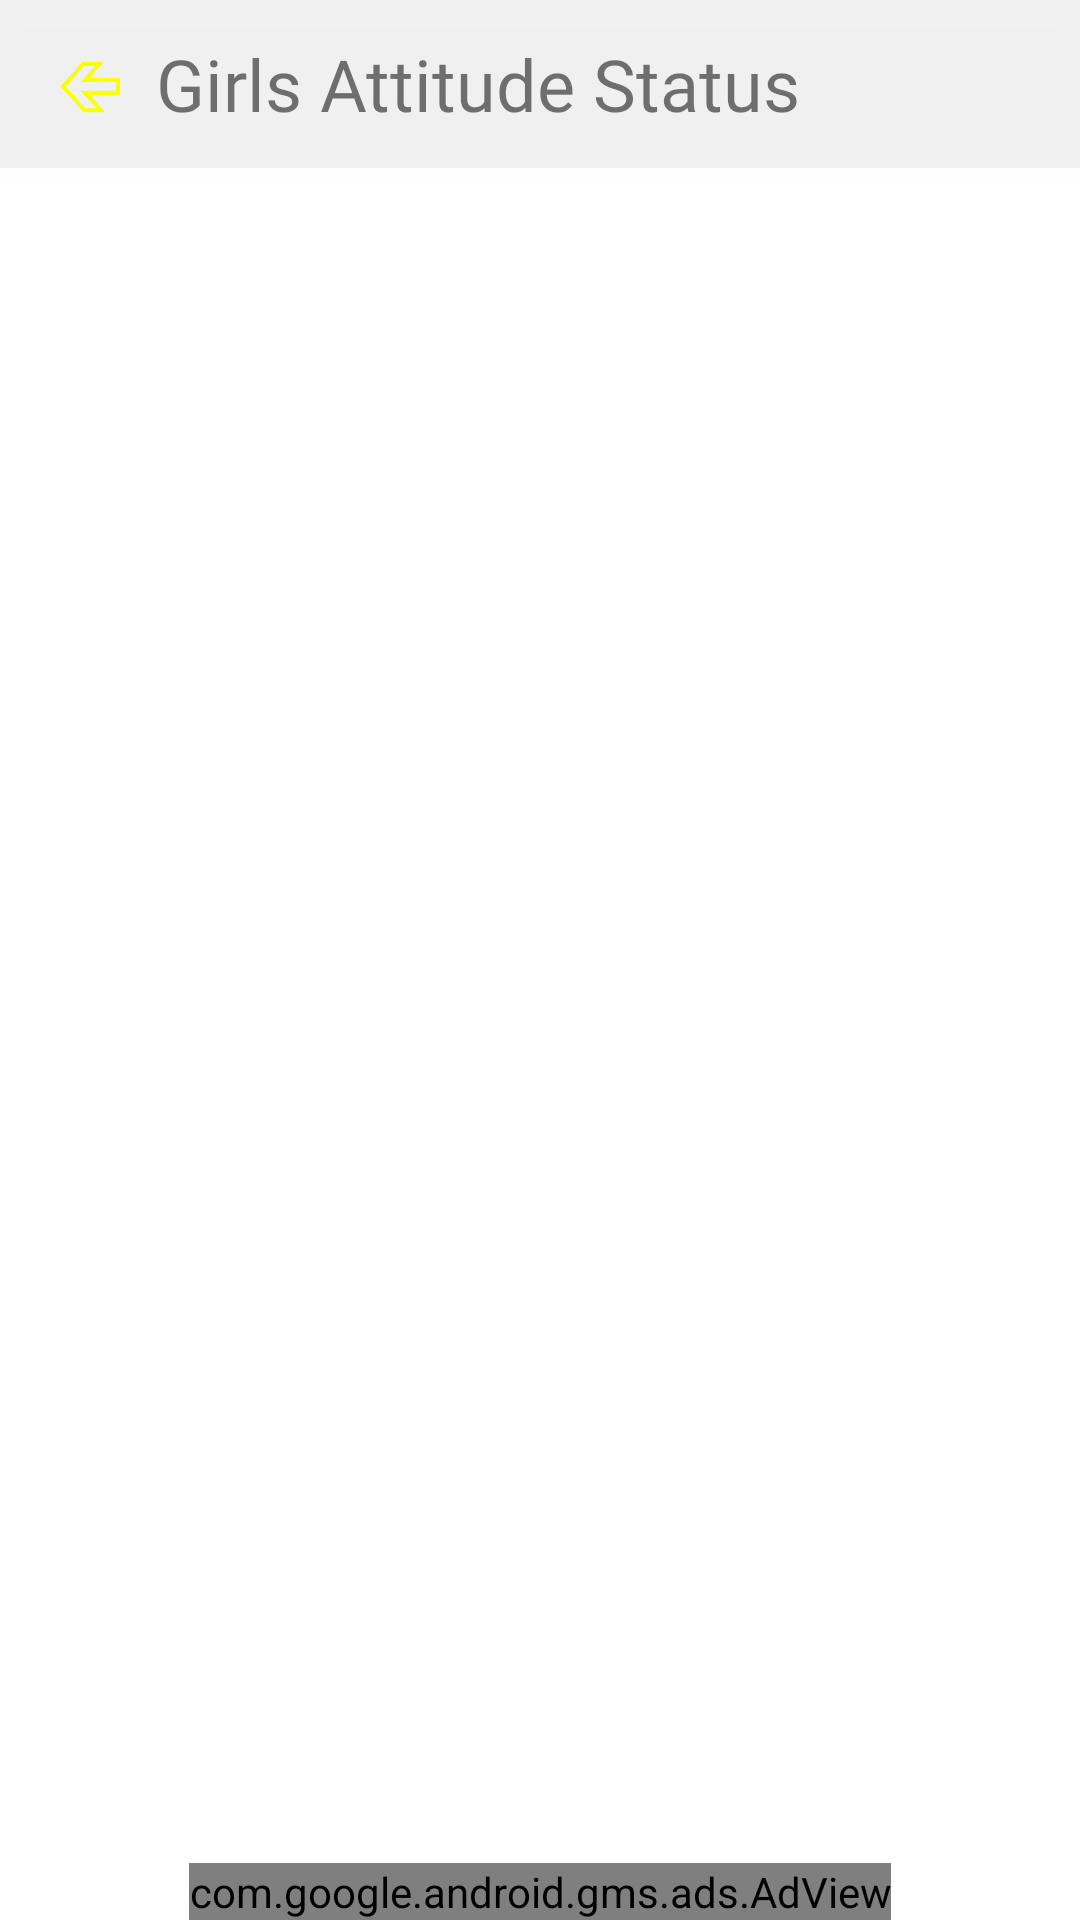

Write the Android layout XML for this screen, with the resource values it uses.
<!-- AndroidManifest.xml: application theme Theme.S7 -->
<!-- res/layout/activity_girl_attitude.xml -->
<?xml version="1.0" encoding="utf-8"?>
<RelativeLayout xmlns:android="http://schemas.android.com/apk/res/android"
    xmlns:tools="http://schemas.android.com/tools"
    android:layout_width="wrap_content"
    android:layout_height="wrap_content"
    tools:context=".GirlAttitude">

    <RelativeLayout
        android:id="@+id/Relativelayout"
        android:layout_width="match_parent"
        android:layout_height="?actionBarSize"
        android:background="#0D070707"
        android:elevation="10dp">

        <Button
            android:id="@+id/backbutton"
            android:layout_width="20dp"
            android:layout_height="20dp"
            android:layout_alignParentStart="true"
            android:layout_alignParentTop="true"
            android:layout_alignParentBottom="true"
            android:layout_marginLeft="20dp"
            android:layout_marginTop="18dp"
            android:layout_marginRight="6dp"
            android:layout_marginBottom="16dp"
            android:background="@drawable/back"
            android:padding="30dp" />

        <TextView

            android:layout_width="300dp"
            android:layout_height="match_parent"

            android:layout_alignParentEnd="true"
            android:layout_marginEnd="70dp"

            android:layout_toEndOf="@+id/backbutton"
            android:fontFamily="@font/font3"
            android:gravity="center_horizontal|center|start"
            android:text=" Girls Attitude Status"
            android:textSize="24dp" />


    </RelativeLayout>

    <androidx.recyclerview.widget.RecyclerView
        android:id="@+id/r1"
        android:layout_width="match_parent"
        android:layout_height="match_parent"
        android:layout_below="@id/Relativelayout"



        />
    <com.google.android.gms.ads.AdView xmlns:ads="http://schemas.android.com/apk/res-auto"
        android:id="@+id/adView"
        android:layout_width="wrap_content"
        android:layout_height="wrap_content"
        android:layout_alignParentBottom="true"
        android:layout_centerHorizontal="true"
        ads:adSize="BANNER"
        ads:adUnitId="ca-app-pub-5449642119113086/2591260660" />



</RelativeLayout>
<!-- resources referenced by this layout -->
<resources>
  <!-- drawable back: png bitmap (drawable-v24, 2106 bytes) -->
  <style name="Theme.S7" parent="Theme.MaterialComponents.DayNight.NoActionBar">
          
          <item name="colorPrimary">#000000</item>
          <item name="colorPrimaryVariant">#0D070707</item>
          <item name="colorOnPrimary">@color/black</item>
          
          <item name="colorSecondary">@color/teal_200</item>
          <item name="colorSecondaryVariant">@color/teal_700</item>
          <item name="colorOnSecondary">@color/black</item>
  
          
          <item name="android:statusBarColor" tools:targetApi="l">?attr/colorPrimaryVariant</item>
  
          <item name="android:windowLightStatusBar">true</item>
  
  
          
      </style>
  <color name="black">#FF000000</color>
  <color name="teal_200">#FF03DAC5</color>
  <color name="teal_700">#FF018786</color>
</resources>
